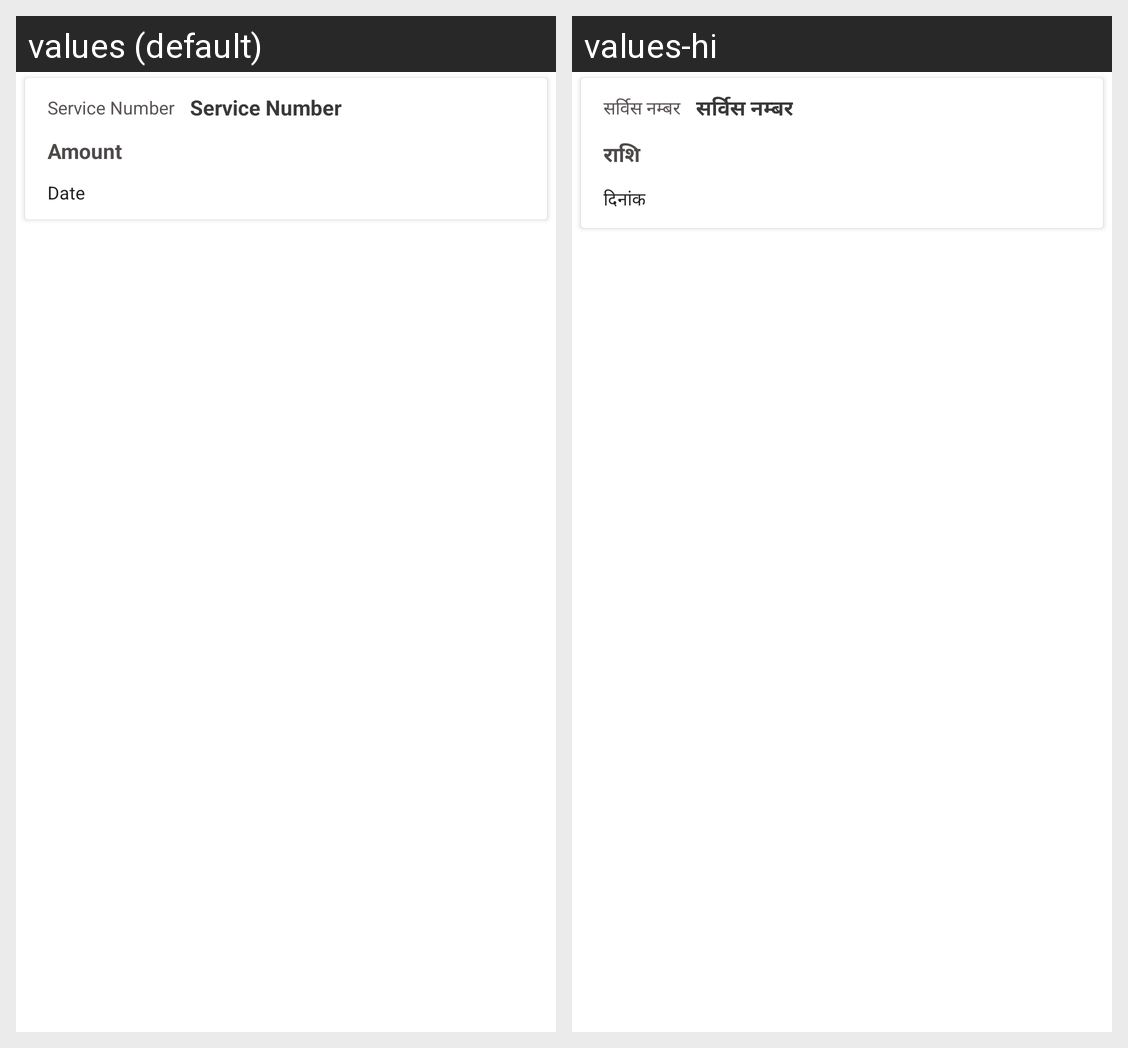

Here is an Android app screen in its default locale and in the app's own translations. Write out the translated-string differences for the strings that appear on this screen.
Android screen res/layout/transaction_history_card.xml rendered under 2 locales, left to right: values (default), values-hi. Device: Nexus 5 (rendered at 1080×1920; each locale shown at half size, 540×960, under a caption strip naming it); theme AppTheme.
Strings drawn on this screen, with the default value and each locale's value (text and hints the layout hard-codes, and strings that could not be matched under every locale, appear in the picture but are not listed):

ivrs_number
  values: Service Number
  values-hi: सर्विस नम्बर

amount
  values: Amount
  values-hi: राशि

date
  values: Date
  values-hi: दिनांक
